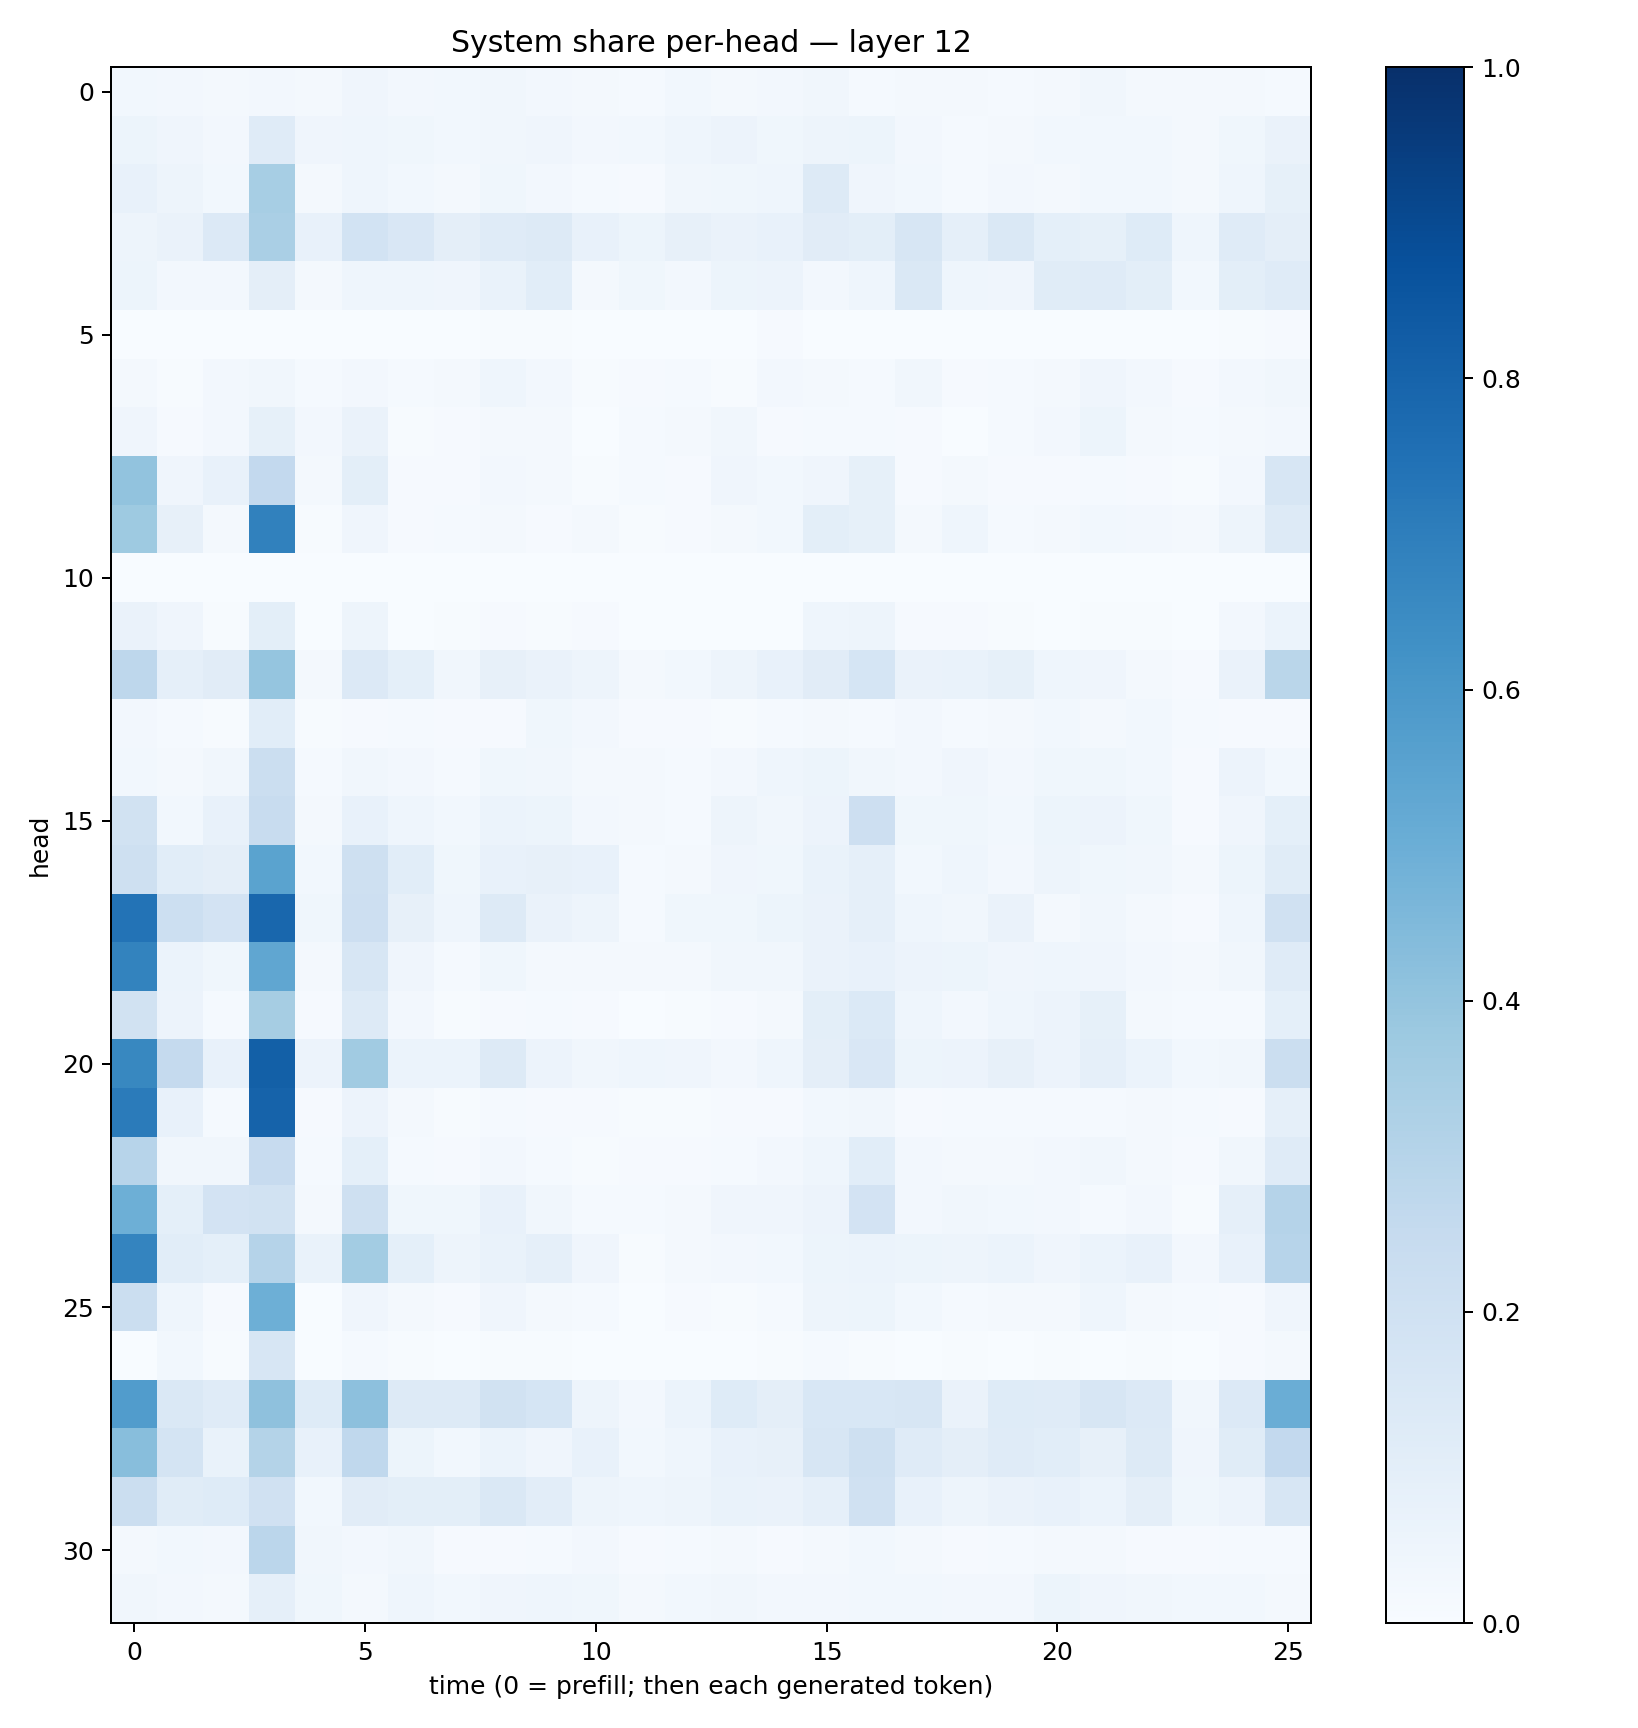

Source data for this figure (header and first rows):
0.030781927, 0.025962075, 0.020472474, 0.02420764, 0.020799728, 0.04102937, 0.024300555, 0.03032211, 0.031644005, 0.025971774, 0.018845845, 0.013829743, 0.027414232, 0.018888678, 0.026604395, 0.031765208, 0.012618613, 0.016508756, 0.016561927, 0.012139823, 0.018755887, 0.035068646, 0.016136033, 0.01742594
0.05288, 0.04194, 0.02729, 0.1173, 0.04193, 0.04421, 0.03712, 0.02866, 0.03317, 0.04108, 0.02368, 0.02836, 0.04446, 0.0565, 0.03545, 0.04812, 0.05172, 0.02486, 0.01344, 0.02049, 0.02793, 0.03079, 0.02958, 0.01863
0.07354, 0.04834, 0.0297, 0.3467, 0.01564, 0.04415, 0.02846, 0.0164, 0.03601, 0.02683, 0.0151, 0.01043, 0.03156, 0.03841, 0.04539, 0.1256, 0.03965, 0.02766, 0.01409, 0.02359, 0.02293, 0.02918, 0.02785, 0.02071
0.04877, 0.06479, 0.136, 0.3365, 0.0781, 0.1858, 0.1497, 0.09388, 0.1188, 0.1269, 0.07217, 0.05466, 0.08107, 0.06511, 0.07572, 0.1121, 0.09849, 0.1624, 0.08649, 0.1436, 0.09124, 0.08315, 0.1221, 0.04516
0.05178, 0.02452, 0.02605, 0.09749, 0.0187, 0.04362, 0.04355, 0.03954, 0.06659, 0.1085, 0.01943, 0.03541, 0.02538, 0.05347, 0.05842, 0.02721, 0.04634, 0.1427, 0.04646, 0.04152, 0.1151, 0.1209, 0.1006, 0.02827
0.0003761, 0.002978, 0.0008012, 0.000164, 0.001361, 0.003567, 0.002318, 0.0007688, 0.004963, 0.004871, 0.0009581, 0.0007764, 0.0005981, 0.002296, 0.008584, 0.0003953, 0.0006198, 0.003577, 0.001115, 0.0003758, 0.002468, 0.001764, 0.002147, 0.0003097
0.0159, 0.005496, 0.02412, 0.03459, 0.01365, 0.02584, 0.01346, 0.02034, 0.04361, 0.02444, 0.007004, 0.0103, 0.01423, 0.006667, 0.02521, 0.02081, 0.01464, 0.03198, 0.009108, 0.01222, 0.02088, 0.03914, 0.02522, 0.01003
0.04171, 0.01163, 0.02455, 0.08379, 0.02625, 0.06626, 0.005188, 0.01135, 0.01923, 0.02132, 0.003381, 0.01195, 0.0203, 0.03406, 0.01064, 0.01484, 0.0142, 0.00827, 0.001971, 0.01286, 0.02526, 0.05149, 0.02251, 0.01396
0.4041, 0.03941, 0.07183, 0.2609, 0.01628, 0.09792, 0.01071, 0.0113, 0.02534, 0.01784, 0.007093, 0.01242, 0.008334, 0.03943, 0.02959, 0.0401, 0.08455, 0.008084, 0.01629, 0.00853, 0.009919, 0.01301, 0.01076, 0.004323
0.3746, 0.07859, 0.01827, 0.685, 0.005768, 0.04055, 0.008301, 0.01404, 0.01945, 0.009491, 0.01577, 0.006416, 0.008508, 0.01661, 0.02766, 0.1008, 0.08588, 0.01642, 0.04409, 0.01555, 0.0193, 0.02778, 0.02692, 0.01668
0.001258, 0.002304, 0.0002124, 0.001832, 0.0001902, 0.0001811, 6.944863e-05, 0.0003456, 0.0001079, 9.947333e-05, 0.0001145, 9.861499e-05, 4.7128466e-05, 4.2722648e-05, 3.0645613e-05, 0.0003181, 0.0001651, 0.000282, 0.000167, 0.0002298, 0.0001934, 0.0001772, 7.624219e-05, 4.7271013e-05
0.06552, 0.04281, 0.005515, 0.1, 0.001316, 0.04936, 0.002532, 0.006397, 0.007882, 0.004638, 0.008239, 0.0008096, 0.001243, 0.001058, 0.003891, 0.04311, 0.05052, 0.009521, 0.009955, 0.0051, 0.003373, 0.004456, 0.005854, 0.002836
0.2747, 0.08854, 0.1117, 0.3962, 0.02097, 0.1356, 0.09088, 0.03457, 0.08012, 0.06407, 0.04692, 0.02131, 0.02846, 0.04858, 0.07225, 0.1128, 0.1696, 0.06302, 0.06688, 0.08438, 0.04682, 0.04099, 0.02334, 0.009762
0.02365, 0.01194, 0.00403, 0.1083, 0.005842, 0.008001, 0.01519, 0.007939, 0.01136, 0.0358, 0.02518, 0.009656, 0.008865, 0.00745, 0.01274, 0.02075, 0.01494, 0.02377, 0.0121, 0.01869, 0.02735, 0.02134, 0.02758, 0.01407
0.03056, 0.02099, 0.03292, 0.225, 0.01514, 0.03161, 0.02588, 0.01546, 0.03751, 0.03321, 0.01921, 0.01753, 0.01198, 0.02564, 0.04536, 0.05128, 0.03346, 0.02656, 0.04038, 0.02651, 0.03764, 0.03763, 0.0295, 0.009439
0.1894, 0.03103, 0.07144, 0.2398, 0.02036, 0.07493, 0.04406, 0.02946, 0.06158, 0.05084, 0.02628, 0.01712, 0.01259, 0.04959, 0.03195, 0.05524, 0.2127, 0.03624, 0.03731, 0.02882, 0.05106, 0.05842, 0.03708, 0.009465
0.2092, 0.1093, 0.09411, 0.5478, 0.03052, 0.2086, 0.1077, 0.03524, 0.07526, 0.08105, 0.07168, 0.01448, 0.02115, 0.04123, 0.03579, 0.06975, 0.08905, 0.03104, 0.04337, 0.02673, 0.04994, 0.03604, 0.03283, 0.02009
0.7411, 0.2154, 0.1814, 0.7878, 0.03612, 0.2131, 0.0812, 0.04441, 0.128, 0.06433, 0.04833, 0.01455, 0.03734, 0.03553, 0.05219, 0.0626, 0.08894, 0.04619, 0.03362, 0.06387, 0.01787, 0.03212, 0.02311, 0.009293
0.678, 0.0596, 0.03604, 0.5315, 0.019, 0.1605, 0.04118, 0.01345, 0.03715, 0.02081, 0.01974, 0.0179, 0.01962, 0.03435, 0.03242, 0.06594, 0.07688, 0.05516, 0.05172, 0.04128, 0.04304, 0.04056, 0.02703, 0.01713
0.1932, 0.05525, 0.01398, 0.3502, 0.008682, 0.1307, 0.02433, 0.004724, 0.01163, 0.01532, 0.009086, 0.001825, 0.006058, 0.009469, 0.01665, 0.09884, 0.1379, 0.04635, 0.02637, 0.04376, 0.05634, 0.08481, 0.0203, 0.01547
0.6609, 0.2505, 0.071, 0.8132, 0.05651, 0.3653, 0.05927, 0.05886, 0.1266, 0.05743, 0.03314, 0.04346, 0.04109, 0.02477, 0.04409, 0.09446, 0.151, 0.0545, 0.05474, 0.08199, 0.05769, 0.08638, 0.0586, 0.02743
0.7088, 0.07802, 0.01207, 0.8029, 0.007885, 0.05643, 0.01723, 0.007115, 0.01441, 0.009405, 0.0104, 0.005265, 0.006321, 0.007846, 0.008553, 0.02995, 0.03393, 0.01008, 0.01278, 0.01248, 0.01244, 0.01252, 0.01715, 0.01438
0.2958, 0.03346, 0.03371, 0.2443, 0.01426, 0.09052, 0.01253, 0.008033, 0.02418, 0.01336, 0.006802, 0.009151, 0.01129, 0.01354, 0.02714, 0.04679, 0.1062, 0.02534, 0.0222, 0.02113, 0.02539, 0.0318, 0.02225, 0.008408
0.4955, 0.09337, 0.1833, 0.1919, 0.02227, 0.2054, 0.03617, 0.03614, 0.07313, 0.03312, 0.01351, 0.01204, 0.01749, 0.04285, 0.03948, 0.05604, 0.1808, 0.02393, 0.03432, 0.02768, 0.02515, 0.01516, 0.02514, 0.005009
0.6729, 0.1061, 0.09233, 0.304, 0.07014, 0.3575, 0.09229, 0.04824, 0.06974, 0.08843, 0.03942, 0.007752, 0.01766, 0.02509, 0.02799, 0.05231, 0.06148, 0.05163, 0.04781, 0.06239, 0.04175, 0.05915, 0.07672, 0.02641
0.2265, 0.04583, 0.008078, 0.4961, 0.003444, 0.04252, 0.02036, 0.01032, 0.03912, 0.01653, 0.01376, 0.002764, 0.01161, 0.0046, 0.01291, 0.04695, 0.05208, 0.03054, 0.01298, 0.01922, 0.0179, 0.04433, 0.02099, 0.01221
0.003647, 0.03075, 0.007327, 0.1564, 0.002937, 0.01283, 0.006011, 0.001886, 0.004038, 0.004994, 0.003455, 0.0005767, 0.0011, 0.0008789, 0.004407, 0.01443, 0.005955, 0.002691, 0.004173, 0.001407, 0.005207, 0.002907, 0.005052, 0.0008766
0.5751, 0.1475, 0.1174, 0.4133, 0.1221, 0.4167, 0.128, 0.1308, 0.1926, 0.1708, 0.04949, 0.0265, 0.05919, 0.1232, 0.09453, 0.1562, 0.1544, 0.1573, 0.06514, 0.1249, 0.1177, 0.163, 0.1337, 0.03499
0.4268, 0.1758, 0.0692, 0.306, 0.07241, 0.2666, 0.05398, 0.02972, 0.05903, 0.04041, 0.07479, 0.02993, 0.0464, 0.07728, 0.08135, 0.1613, 0.2065, 0.1191, 0.09486, 0.1183, 0.1077, 0.07884, 0.1254, 0.04227
0.2237, 0.1156, 0.1236, 0.1975, 0.02935, 0.1101, 0.09967, 0.09789, 0.1442, 0.1042, 0.04694, 0.04315, 0.05063, 0.06946, 0.06591, 0.08659, 0.1972, 0.07377, 0.04985, 0.0656, 0.07233, 0.05902, 0.09464, 0.03536
0.02275, 0.03104, 0.02564, 0.2831, 0.03269, 0.02529, 0.0314, 0.01052, 0.01075, 0.01453, 0.02432, 0.008389, 0.01307, 0.0157, 0.01032, 0.02228, 0.02918, 0.01704, 0.01089, 0.01263, 0.0201, 0.01924, 0.008066, 0.009062
0.03304, 0.02396, 0.02115, 0.08663, 0.0352, 0.02266, 0.04534, 0.03025, 0.042, 0.04629, 0.03793, 0.02123, 0.02941, 0.03304, 0.0237, 0.02406, 0.0285, 0.02801, 0.02615, 0.02358, 0.0512, 0.04249, 0.03227, 0.02828
